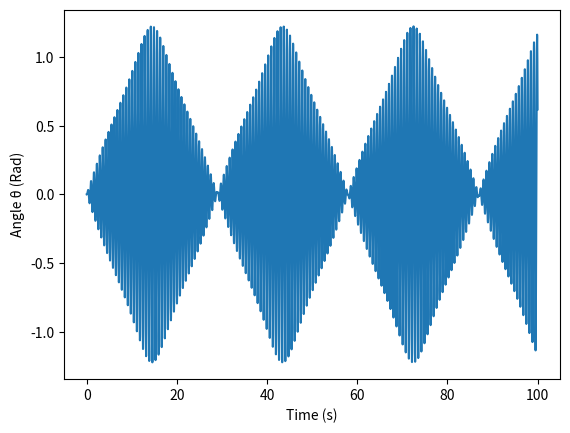
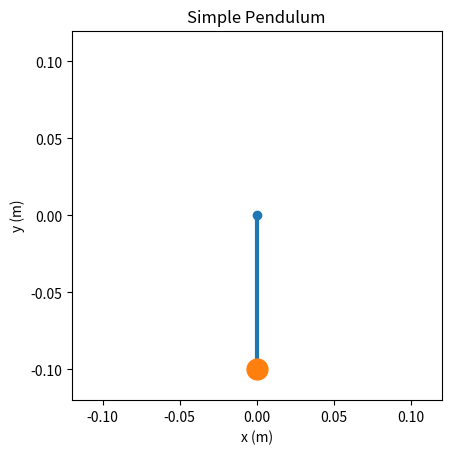

Recreate these plots in Python, in order.
import numpy as np 
import matplotlib.pyplot as plt
import scipy.constants as sciconst
from matplotlib.animation import FuncAnimation
g = sciconst.g
l=0.1
C=2
alpha = 9.6
a=0 
b=100
N=10000
h= (b-a)/N
tpoints = np.linspace(a, b, N+1)
thetapoints = []
omegapoints = []


def f(r,t):
    theta = r[0]
    omega = r[1]
    ftheta = omega
    fomega = (-(g/l)*np.sin(theta))+(C*np.cos(theta)*np.sin(alpha*t))
    return np.array([ftheta,fomega],float)

rVec = np.array([np.deg2rad(0), 0], dtype=float)
for t in tpoints:
    thetapoints.append(rVec[0])
    omegapoints.append(rVec[1])
    k1=h*f(rVec,t)
    k2= h*f(rVec+0.5*k1,t+0.5*h)
    k3 = h*f(rVec+0.5*k2,t+0.5*h)
    k4 = h*f(rVec+k3,t+h)
    rVec += (k1+2*k2+2*k3+k4)/6 

plt.plot(tpoints,thetapoints)
plt.xlabel("Time (s)")
plt.ylabel("Angle θ (Rad)")
plt.show()
fig, ax = plt.subplots()


ax.set_xlim(-l * 1.2, l * 1.2)
ax.set_ylim(-l * 1.2, l * 1.2)
ax.set_aspect('equal')

ax.set_xlabel("x (m)")
ax.set_ylabel("y (m)")
ax.set_title("Simple Pendulum")

rod, = ax.plot([], [], 'o-', lw=3)
bob, = ax.plot([], [], 'o', markersize=15)

def update(frame):
    theta = thetapoints[frame]
    x = l * np.sin(theta)
    y = -l * np.cos(theta)
    rod.set_data([x,0],[y,0])
    bob.set_data([x], [y])
    
    return (bob,rod)

animation = FuncAnimation(
    fig,
    update,
    frames=len(thetapoints),
    interval=1,
    blit=True
)

plt.show()
